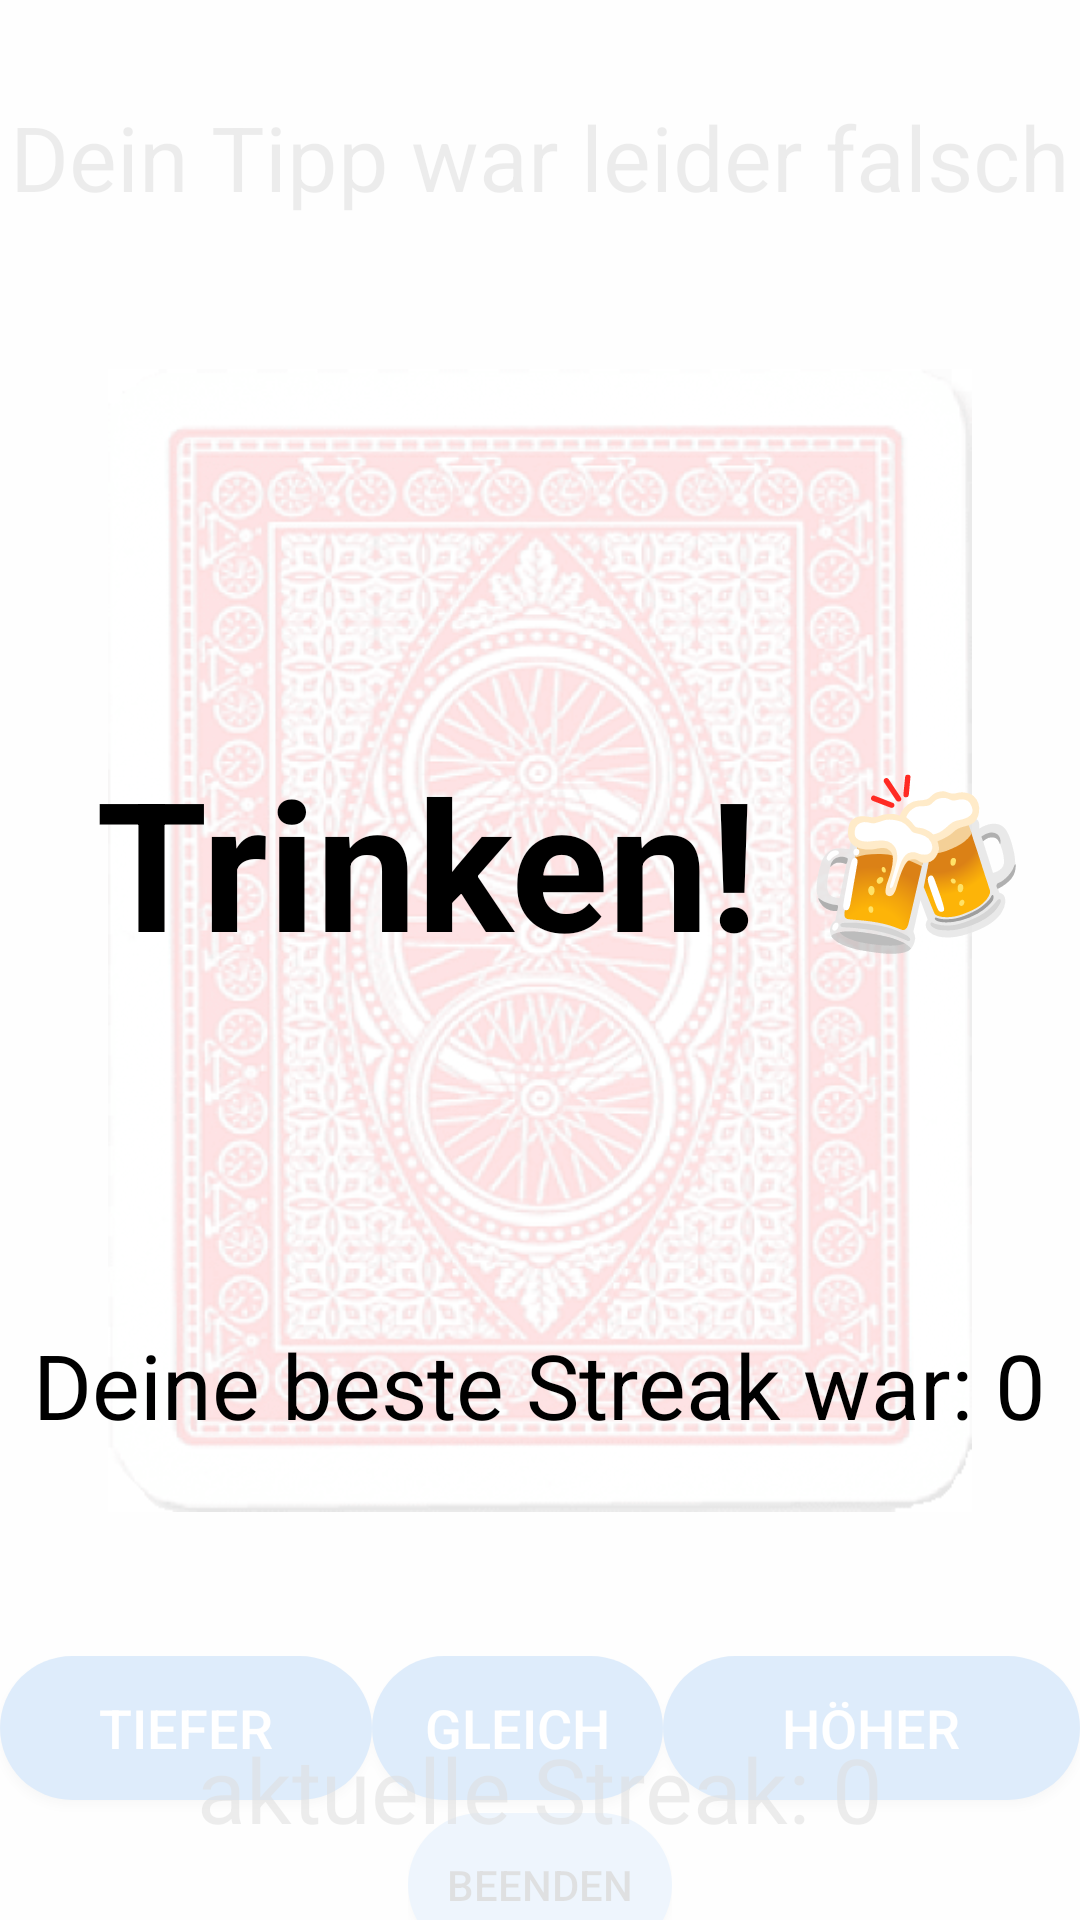

Reconstruct the res/layout file that produces this screen, plus the resources it refers to.
<!-- AndroidManifest.xml: application theme Theme.NavigationsBar -->
<!-- res/layout/game_hoeher_tiefer_overlay.xml -->
<?xml version="1.0" encoding="utf-8"?>
<androidx.constraintlayout.widget.ConstraintLayout xmlns:android="http://schemas.android.com/apk/res/android"
    xmlns:app="http://schemas.android.com/apk/res-auto"
    xmlns:tools="http://schemas.android.com/tools"
    android:layout_width="match_parent"
    android:layout_height="match_parent">

    <TextView
        android:id="@+id/textView6"
        android:layout_width="match_parent"
        android:layout_height="91dp"
        android:layout_marginTop="32dp"
        android:text="Dein Tipp war leider falsch"
        android:textAlignment="center"
        android:textSize="30dp"
        app:layout_constraintEnd_toEndOf="parent"
        app:layout_constraintHorizontal_bias="0.0"
        app:layout_constraintStart_toStartOf="parent"
        app:layout_constraintTop_toTopOf="parent" />

    <ImageView
        android:id="@+id/imageViewKarten2"
        android:layout_width="match_parent"
        android:layout_height="381dp"
        app:layout_constraintEnd_toEndOf="parent"
        app:layout_constraintStart_toStartOf="parent"
        app:layout_constraintTop_toBottomOf="@+id/textView6"
        android:src="@drawable/card_back" />

    <TextView
        android:id="@+id/textView8"
        android:layout_width="match_parent"
        android:layout_height="48dp"
        android:textAlignment="center"
        android:textSize="20dp"
        app:layout_constraintEnd_toEndOf="parent"
        app:layout_constraintStart_toStartOf="parent"
        app:layout_constraintTop_toBottomOf="@+id/imageViewKarten2" />

    <LinearLayout
        android:id="@+id/linearLayout3"
        android:layout_width="match_parent"
        android:layout_height="60dp"
        android:orientation="horizontal"
        app:layout_constraintBottom_toTopOf="@+id/textView16"
        app:layout_constraintTop_toBottomOf="@+id/textView8"
        app:layout_constraintVertical_bias="0.0"
        tools:layout_editor_absoluteX="0dp">

        <Button
            android:id="@+id/ButtonTiefer"
            android:layout_width="124dp"
            android:layout_height="wrap_content"
            android:background="@drawable/rounded_button_background"
            android:elevation="4dp"
            android:text="tiefer"
            android:textColor="@color/white"
            android:textSize="18sp" />

        <Button
            android:id="@+id/ButtonGleich"
            android:layout_width="wrap_content"
            android:layout_height="wrap_content"
            android:layout_weight="1"
            android:background="@drawable/rounded_button_background"
            android:elevation="4dp"
            android:text="gleich"
            android:textColor="@color/white"
            android:textSize="18sp" />

        <Button
            android:id="@+id/ButtonHoeher"
            android:layout_width="139dp"
            android:layout_height="wrap_content"
            android:background="@drawable/rounded_button_background"
            android:elevation="4dp"
            android:text="höher"
            android:textColor="@color/white"
            android:textSize="18sp" />

    </LinearLayout>

    <LinearLayout
        android:id="@+id/linearLayout2"
        android:layout_width="wrap_content"
        android:layout_height="wrap_content"
        android:orientation="vertical"
        app:layout_constraintBottom_toBottomOf="parent"
        app:layout_constraintEnd_toEndOf="parent"
        app:layout_constraintStart_toStartOf="parent"
        app:layout_constraintTop_toBottomOf="@+id/textView16">

        <Button
            android:id="@+id/buttonBack4"
            android:layout_width="match_parent"
            android:layout_height="wrap_content"
            android:background="@drawable/rounded_button_background_small"
            android:text="beenden" />

    </LinearLayout>

    <TextView
        android:id="@+id/textView16"
        android:layout_width="wrap_content"
        android:layout_height="wrap_content"
        android:layout_weight="1"
        android:text="aktuelle Streak: 0"
        android:textAlignment="center"
        android:textSize="30dp"
        app:layout_constraintBottom_toBottomOf="@+id/spieldauerText_Min"
        app:layout_constraintEnd_toEndOf="parent"
        app:layout_constraintStart_toStartOf="parent"
        app:layout_constraintTop_toBottomOf="@+id/textView8" />

    <TextView
        android:id="@+id/spieldauerText_Min"
        android:layout_width="0dp"
        android:layout_height="0dp"
        android:background="#DDFFFFFF"
        android:textAlignment="center"
        android:textSize="48sp"
        android:typeface="normal"
        app:layout_constraintBottom_toBottomOf="parent"
        app:layout_constraintEnd_toEndOf="parent"
        app:layout_constraintHorizontal_bias="0.0"
        app:layout_constraintStart_toStartOf="parent"
        app:layout_constraintTop_toTopOf="parent"
        app:layout_constraintVertical_bias="0.0" />

    <TextView
        android:id="@+id/textView"
        android:layout_width="wrap_content"
        android:layout_height="wrap_content"
        android:text=" Trinken! 🍻"
        android:textAlignment="center"
        android:textAllCaps="false"
        android:textColor="#000000"
        android:textSize="60sp"
        android:textStyle="bold"
        android:typeface="normal"
        app:layout_constraintBottom_toBottomOf="parent"
        app:layout_constraintEnd_toEndOf="parent"
        app:layout_constraintHorizontal_bias="0.497"
        app:layout_constraintStart_toStartOf="parent"
        app:layout_constraintTop_toTopOf="parent"
        app:layout_constraintVertical_bias="0.441" />

    <TextView
        android:id="@+id/spielerAnzText_Min"
        android:layout_width="wrap_content"
        android:layout_height="wrap_content"
        android:text="Deine beste Streak war: 0"
        android:textColor="#000000"
        android:textSize="30sp"
        app:layout_constraintBottom_toBottomOf="@+id/linearLayout2"
        app:layout_constraintEnd_toEndOf="parent"
        app:layout_constraintStart_toStartOf="parent"
        app:layout_constraintTop_toBottomOf="@+id/textView"
        app:layout_constraintVertical_bias="0.401" />

</androidx.constraintlayout.widget.ConstraintLayout>
<!-- resources referenced by this layout -->
<resources>
  <color name="white">#FFFFFFFF</color>
  <!-- drawable card_back: png bitmap (drawable, 368158 bytes) -->
  <!-- drawable rounded_button_background (drawable) -->
  <?xml version="1.0" encoding="utf-8"?>
  <shape xmlns:android="http://schemas.android.com/apk/res/android">
      <solid android:color="@color/lightblueButton" /> 
      <corners android:radius="120dp" /> 
  </shape>
  <!-- drawable rounded_button_background_small (drawable) -->
  <?xml version="1.0" encoding="utf-8"?>
  <shape xmlns:android="http://schemas.android.com/apk/res/android">
      <solid android:color="@color/lightblue1" />
      <corners android:radius="120dp" />
  </shape>
  <style name="Theme.NavigationsBar" parent="Theme.AppCompat.DayNight.NoActionBar">
          
          <item name="colorPrimary">@color/black</item>
          <item name="colorPrimaryVariant">@color/black</item>
          <item name="colorOnPrimary">@color/white</item>
          
          <item name="colorSecondary">@color/teal_200</item>
          <item name="colorSecondaryVariant">@color/teal_700</item>
          <item name="colorOnSecondary">@color/black</item>
  
          <item name="android:statusBarColor">@color/white</item>
          <item name="android:windowLightStatusBar">true</item>
  
          
      </style>
  <color name="lightblueButton">#0B73E1</color>
  <color name="lightblue1">#7DB8F4</color>
  <color name="black">#FF000000</color>
  <color name="teal_200">#F37882</color>
  <color name="teal_700">#FF018786</color>
</resources>
